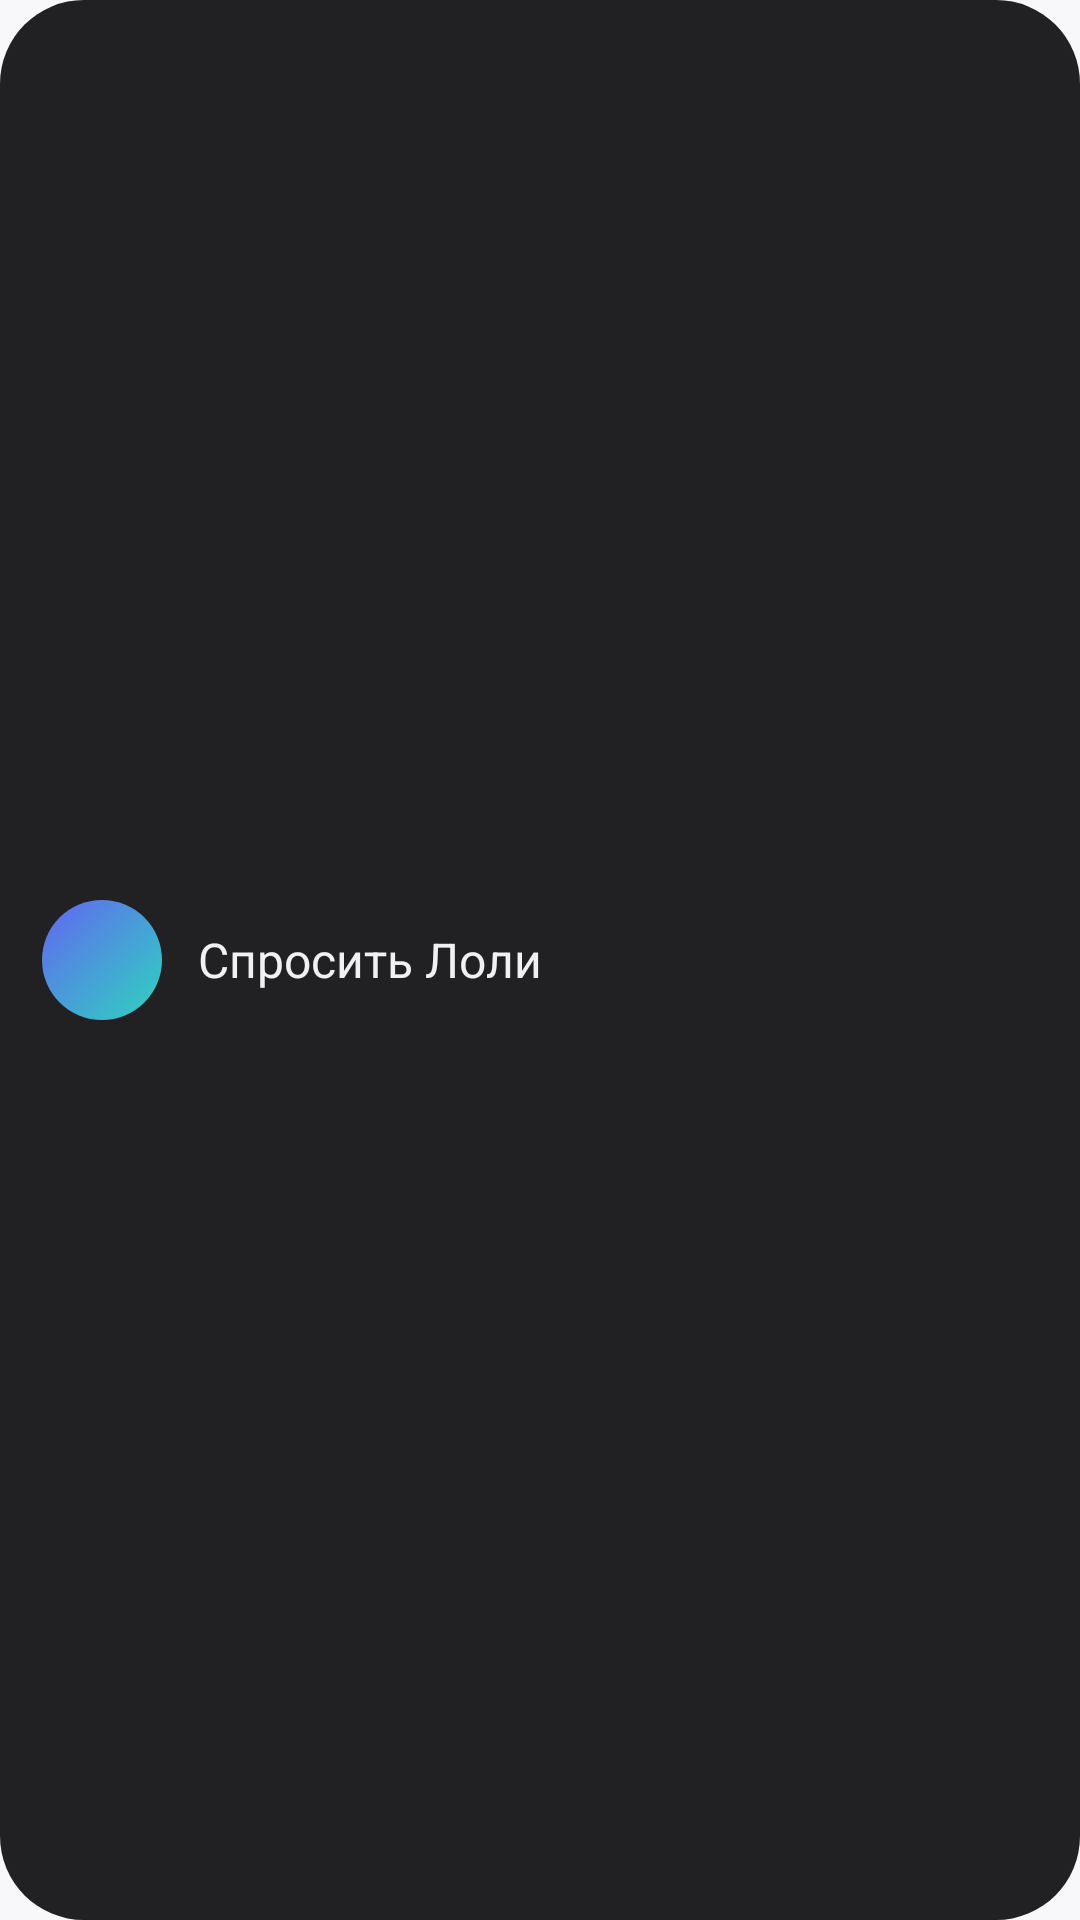

Here is an Android app screen rendered from its layout file. Give the layout XML and the strings, colors and styles it references.
<!-- AndroidManifest.xml: application theme Theme.Loli -->
<!-- res/layout/widget_loli.xml -->
<?xml version="1.0" encoding="utf-8"?>
<LinearLayout xmlns:android="http://schemas.android.com/apk/res/android"
    android:id="@+id/widget_root"
    android:layout_width="match_parent"
    android:layout_height="match_parent"
    android:background="@drawable/widget_background"
    android:gravity="center_vertical"
    android:orientation="horizontal"
    android:paddingStart="14dp"
    android:paddingEnd="18dp">

    <FrameLayout
        android:layout_width="40dp"
        android:layout_height="40dp"
        android:background="@drawable/widget_orb">

        <ImageView
            android:layout_width="22dp"
            android:layout_height="22dp"
            android:layout_gravity="center"
            android:contentDescription="@string/widget_label"
            android:src="@drawable/ic_tile" />
    </FrameLayout>

    <TextView
        android:layout_width="0dp"
        android:layout_height="wrap_content"
        android:layout_marginStart="12dp"
        android:layout_weight="1"
        android:ellipsize="end"
        android:maxLines="1"
        android:text="@string/tile_label"
        android:textColor="#FFF1F1F4"
        android:textSize="16sp" />
</LinearLayout>
<!-- resources referenced by this layout -->
<resources>
  <!-- drawable widget_background (drawable) -->
  <?xml version="1.0" encoding="utf-8"?>
  <shape xmlns:android="http://schemas.android.com/apk/res/android" android:shape="rectangle">
      <solid android:color="#E60A0A0D" />
      <corners android:radius="28dp" />
  </shape>
  <!-- drawable widget_orb (drawable) -->
  <?xml version="1.0" encoding="utf-8"?>
  <shape xmlns:android="http://schemas.android.com/apk/res/android" android:shape="oval">
      <gradient android:angle="315" android:startColor="#FF6366F1" android:endColor="#FF2DD4BF" android:type="linear" />
  </shape>
  <string name="tile_label">Спросить Лоли</string>
  <string name="widget_label">Лоли</string>
  <style name="Theme.Loli" parent="android:Theme.Material.NoActionBar">
          <item name="android:windowBackground">@color/loli_background</item>
          <item name="android:colorAccent">@color/loli_violet</item>
      </style>
  <color name="loli_background">#F8F8FA</color>
</resources>
